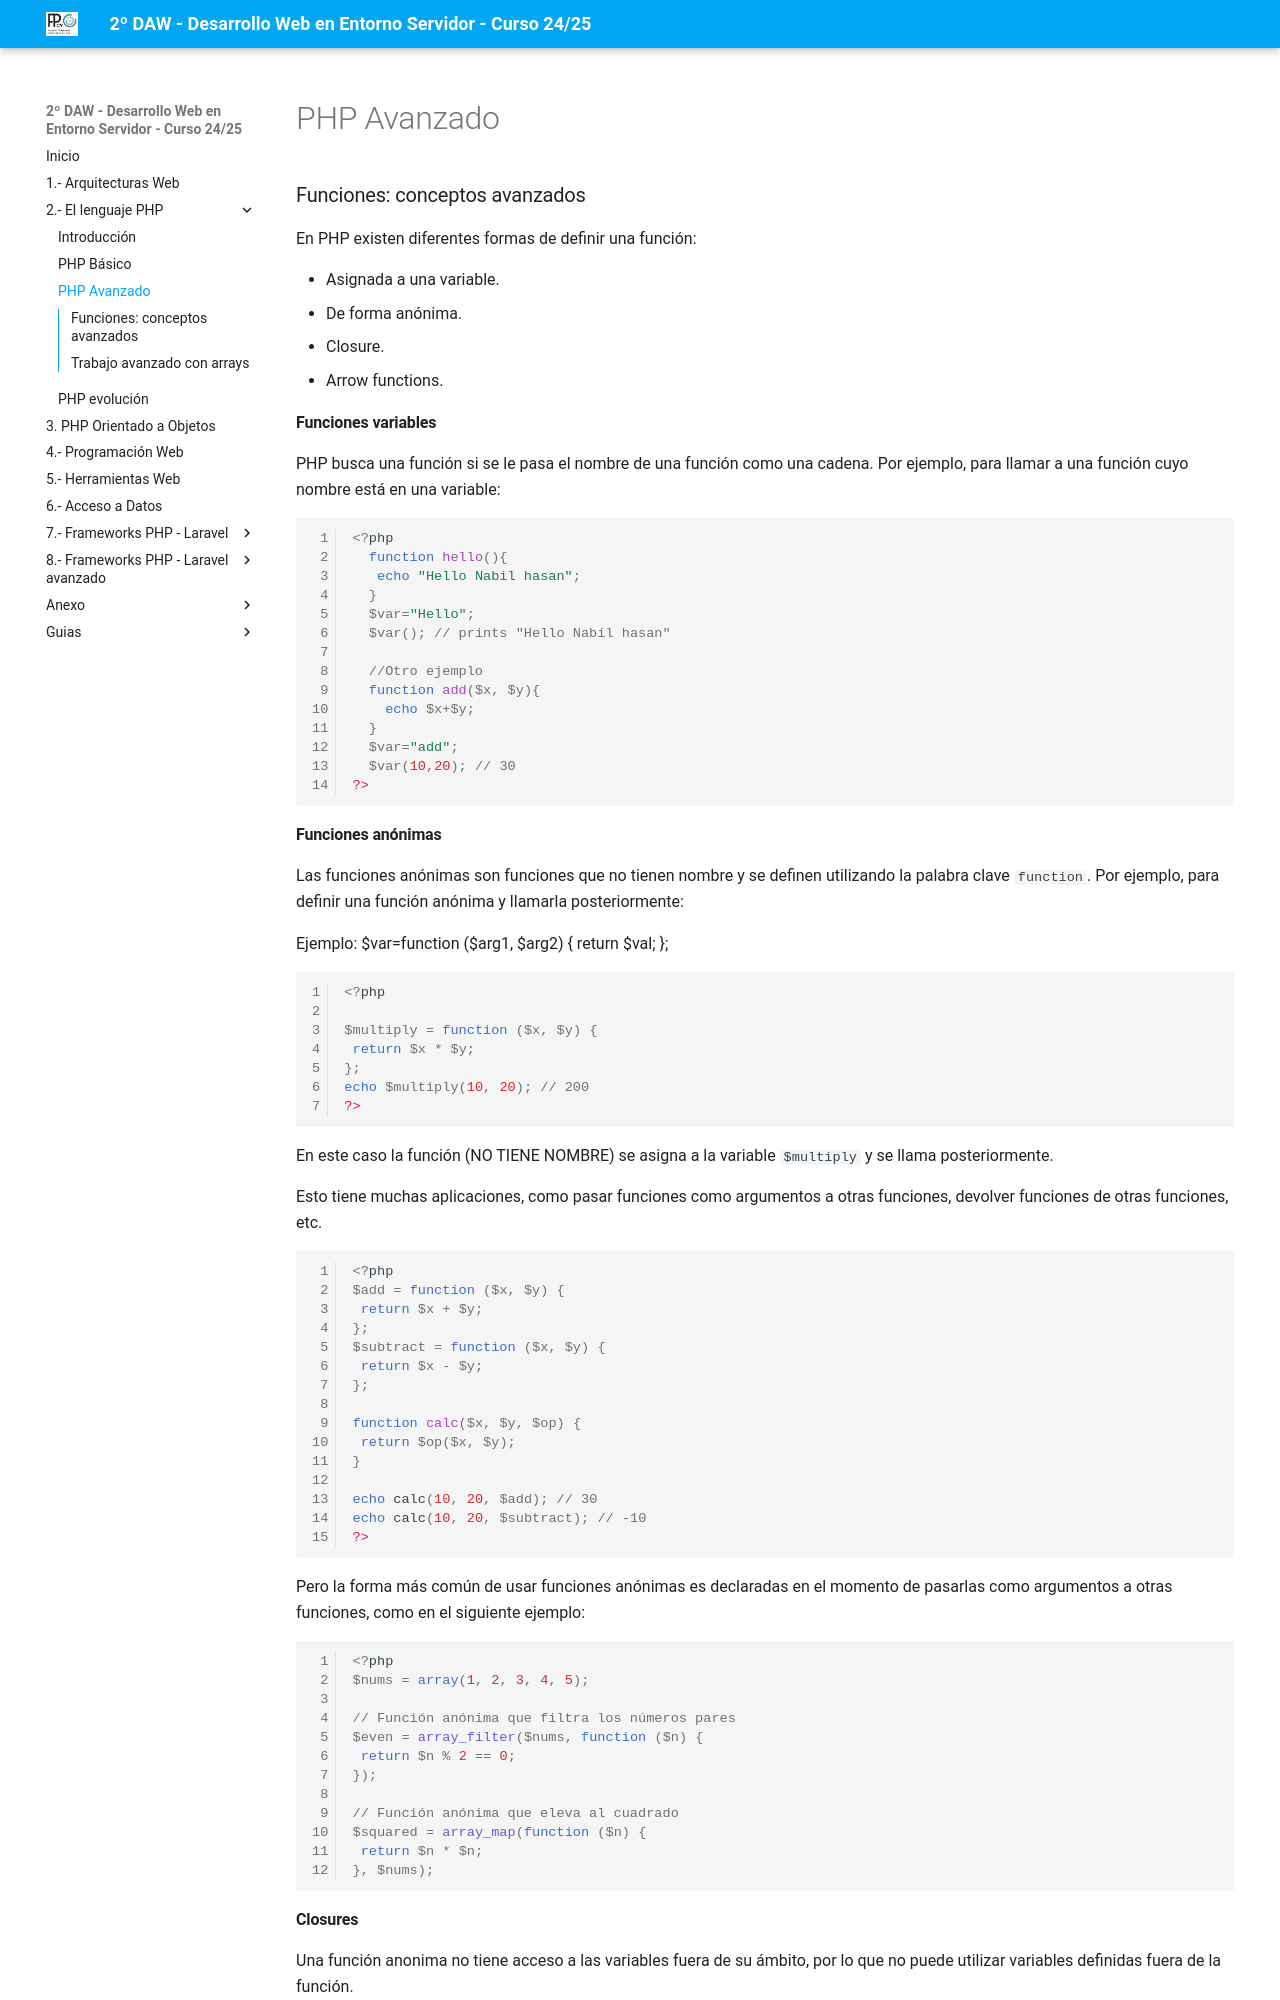

repository: jssdocente/dwes2425d · page: 02.2_php_avanzado.html · generator: mkdocs

# PHP Avanzado

### Funciones: conceptos avanzados

En PHP existen diferentes formas de definir una función:

- Asignada a una variable.
- De forma anónima.
- Closure.
- Arrow functions.

#### Funciones variables

PHP busca una función si se le pasa el nombre de una función como una cadena. Por ejemplo, para llamar a una función cuyo nombre está en una variable:

```php
<?php
  function hello(){
   echo "Hello Nabil hasan";
  }
  $var="Hello";
  $var(); // prints "Hello Nabil hasan"

  //Otro ejemplo
  function add($x, $y){
    echo $x+$y;
  }
  $var="add";
  $var(10,20); // 30
?>  
```

#### Funciones anónimas

Las funciones anónimas son funciones que no tienen nombre y se definen utilizando la palabra clave `function`. Por ejemplo, para definir una función anónima y llamarla posteriormente:

Ejemplo:
$var=function ($arg1, $arg2) { return $val; };

```php
<?php

$multiply = function ($x, $y) {
 return $x * $y;
};
echo $multiply(10, 20); // 200
?>
```
En este caso la función (NO TIENE NOMBRE) se asigna a la variable `$multiply` y se llama posteriormente.

Esto tiene muchas aplicaciones, como pasar funciones como argumentos a otras funciones, devolver funciones de otras funciones, etc.

```php	
<?php
$add = function ($x, $y) {
 return $x + $y;
};
$subtract = function ($x, $y) {
 return $x - $y;
};

function calc($x, $y, $op) {
 return $op($x, $y);
}

echo calc(10, 20, $add); // 30
echo calc(10, 20, $subtract); // -10
?>
```

Pero la forma más común de usar funciones anónimas es declaradas en el momento de pasarlas como argumentos a otras funciones, como en el siguiente ejemplo:

```php
<?php
$nums = array(1, 2, 3, 4, 5);

// Función anónima que filtra los números pares
$even = array_filter($nums, function ($n) {
 return $n % 2 == 0;
});

// Función anónima que eleva al cuadrado
$squared = array_map(function ($n) {
 return $n * $n;
}, $nums);
```
